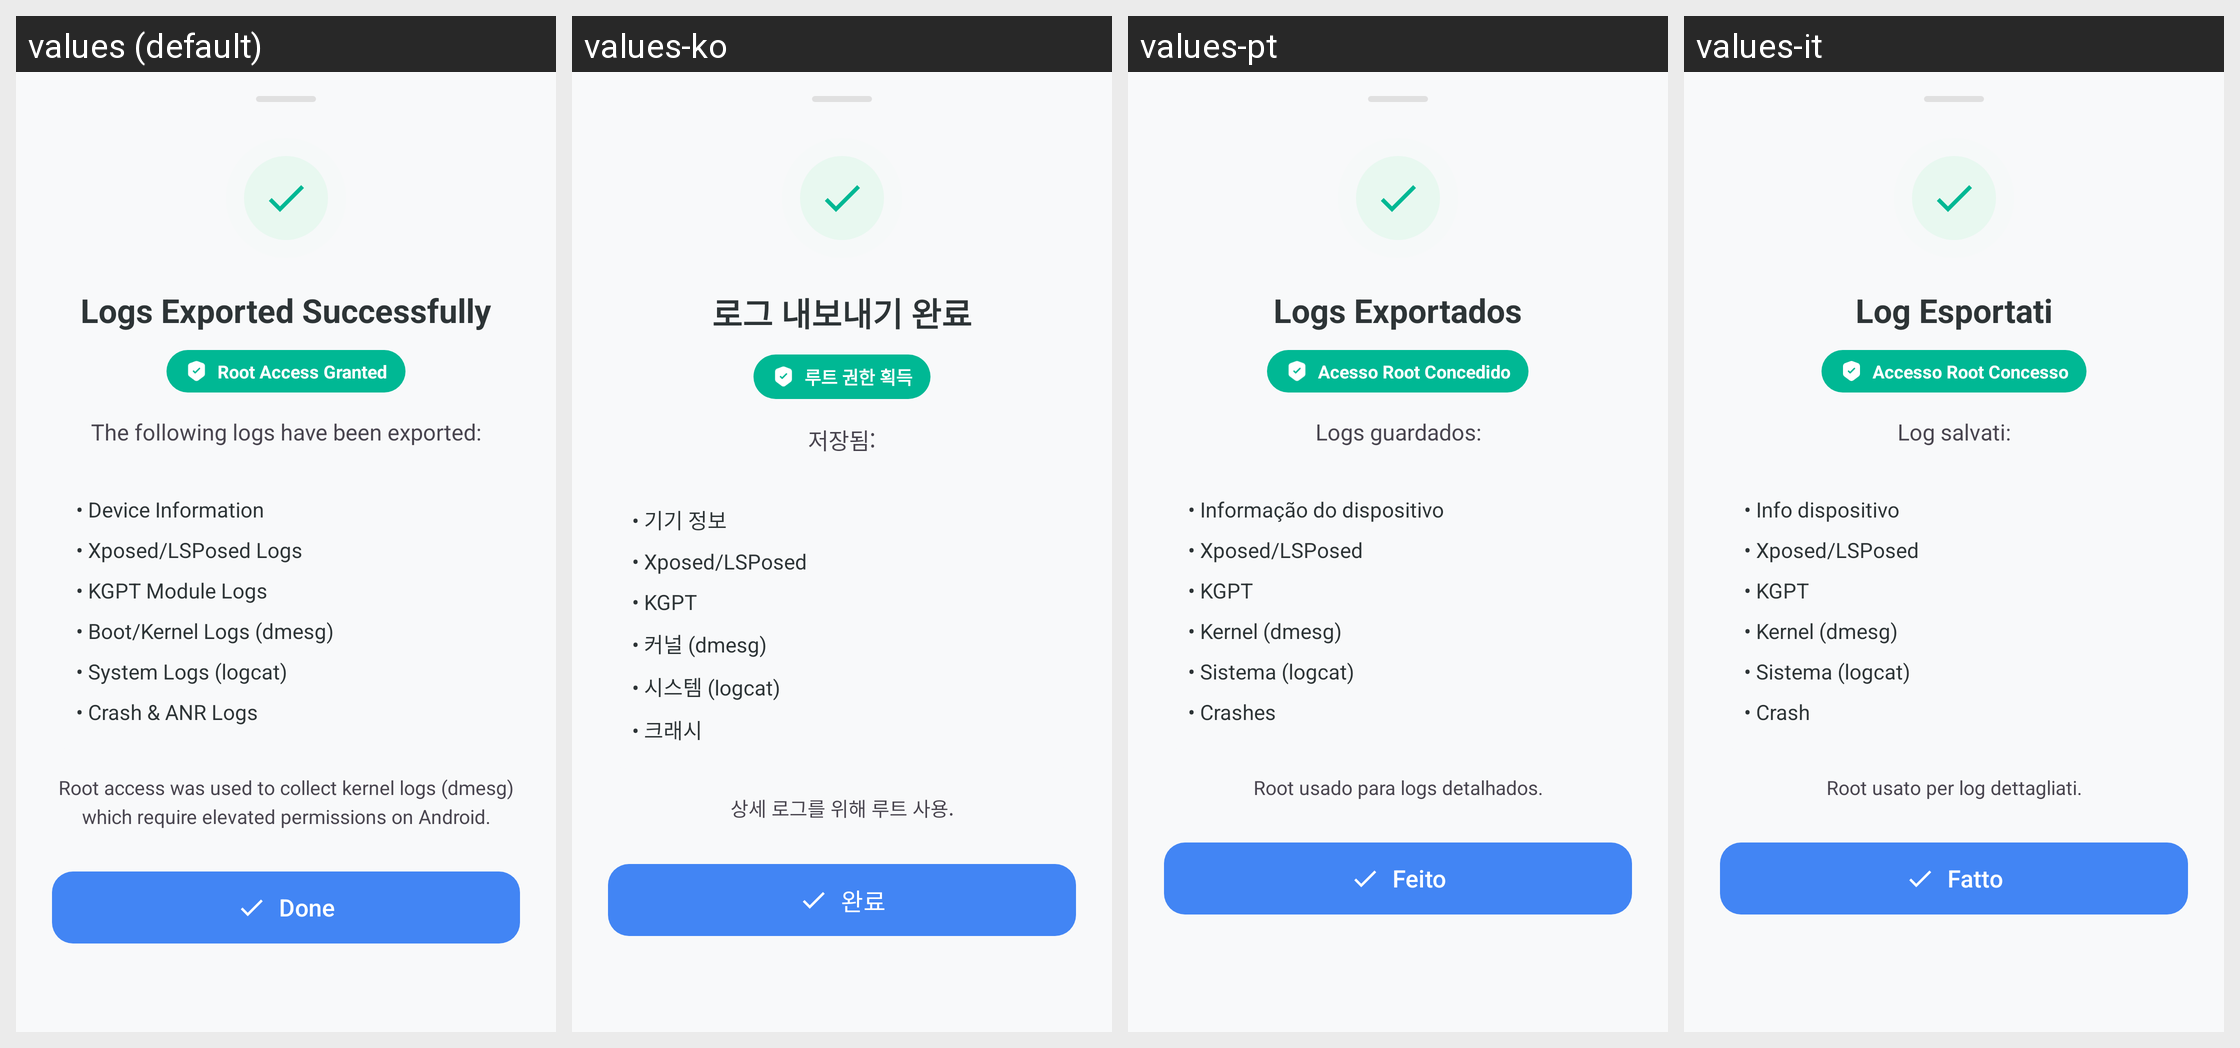

For this localized Android screen grid, give each drawn string resource with its value in every locale shown.
Android screen res/layout/bottom_sheet_export_success.xml rendered under 4 locales, left to right: values (default), values-ko, values-pt, values-it. Device: Nexus 5 (rendered at 1080×1920; each locale shown at half size, 540×960, under a caption strip naming it); theme Theme.KGPT.
Other locales in the repository, not shown: values-ar, values-bn, values-de, values-es, values-fr, values-hi, values-id, values-ja, values-nl, values-pl, values-ru, values-sw, values-th, values-tr, values-ur, values-vi, values-zh.
Strings drawn on this screen, with the default value and each locale's value (text and hints the layout hard-codes, and strings that could not be matched under every locale, appear in the picture but are not listed):

logs_exported_title
  values: Logs Exported Successfully
  values-ko: 로그 내보내기 완료
  values-pt: Logs Exportados
  values-it: Log Esportati

root_access_granted
  values: Root Access Granted
  values-ko: 루트 권한 획득
  values-pt: Acesso Root Concedido
  values-it: Accesso Root Concesso

logs_exported_desc
  values: The following logs have been exported:
  values-ko: 저장됨:
  values-pt: Logs guardados:
  values-it: Log salvati:

log_device_info
  values: • Device Information
  values-ko: • 기기 정보
  values-pt: • Informação do dispositivo
  values-it: • Info dispositivo

log_xposed
  values: • Xposed/LSPosed Logs
  values-ko: • Xposed/LSPosed
  values-pt: • Xposed/LSPosed
  values-it: • Xposed/LSPosed

log_kgpt
  values: • KGPT Module Logs
  values-ko: • KGPT
  values-pt: • KGPT
  values-it: • KGPT

log_boot
  values: • Boot/Kernel Logs (dmesg)
  values-ko: • 커널 (dmesg)
  values-pt: • Kernel (dmesg)
  values-it: • Kernel (dmesg)

log_system
  values: • System Logs (logcat)
  values-ko: • 시스템 (logcat)
  values-pt: • Sistema (logcat)
  values-it: • Sistema (logcat)

log_crash
  values: • Crash & ANR Logs
  values-ko: • 크래시
  values-pt: • Crashes
  values-it: • Crash

root_explanation
  values: Root access was used to collect kernel logs (dmesg) which require elevated permissions on Android.
  values-ko: 상세 로그를 위해 루트 사용.
  values-pt: Root usado para logs detalhados.
  values-it: Root usato per log dettagliati.

btn_done
  values: Done
  values-ko: 완료
  values-pt: Feito
  values-it: Fatto
